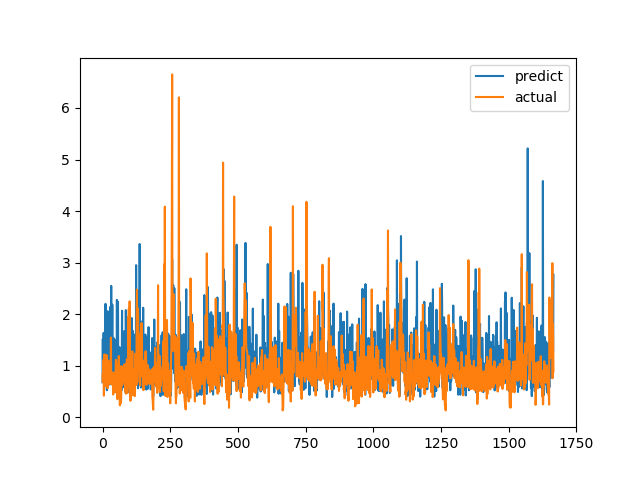

The data file committed next to this chart (first rows):
predict, actual
0.6776, 0.6915
1.518, 0.8558
0.7574, 0.7094
0.7652, 1.015
1.636, 1.116
0.7221, 0.4183
0.9746, 1.002
0.7863, 1.219
0.8054, 1.143
0.9546, 0.6528
0.6968, 0.6747
2.2, 0.601
1.066, 0.6695
1.245, 0.6538
0.7641, 0.7814
1.119, 1.206
0.5234, 0.8469
1.069, 0.8286
1.235, 0.6482
2.057, 0.5624
1.157, 0.7183
0.937, 1.1
1.253, 0.9542
1.444, 0.729
0.7338, 0.6694
0.9408, 0.8631
0.661, 0.6465
0.634, 0.8223
0.9259, 0.9236
2.144, 0.8301
0.6899, 1.067
0.7428, 1.546
2.549, 0.6827
0.7479, 0.6386
1.545, 0.6464
1.108, 0.6881
2.185, 0.7274
0.7342, 0.65
1.207, 0.8694
1.513, 0.4409
1.09, 0.4519
1.004, 0.7575
1.533, 0.4952
0.558, 0.6851
1.138, 0.7244
1.501, 0.8654
0.5184, 0.74
1.297, 0.8071
1.197, 0.8204
0.8979, 1.114
1.274, 1.109
0.7529, 0.4751
0.5999, 1.039
2.277, 0.9458
0.9561, 0.7878
1.23, 0.3505
0.8783, 0.9368
2.241, 0.9868
0.9832, 0.647
0.7171, 1.03
... 1,606 more rows
